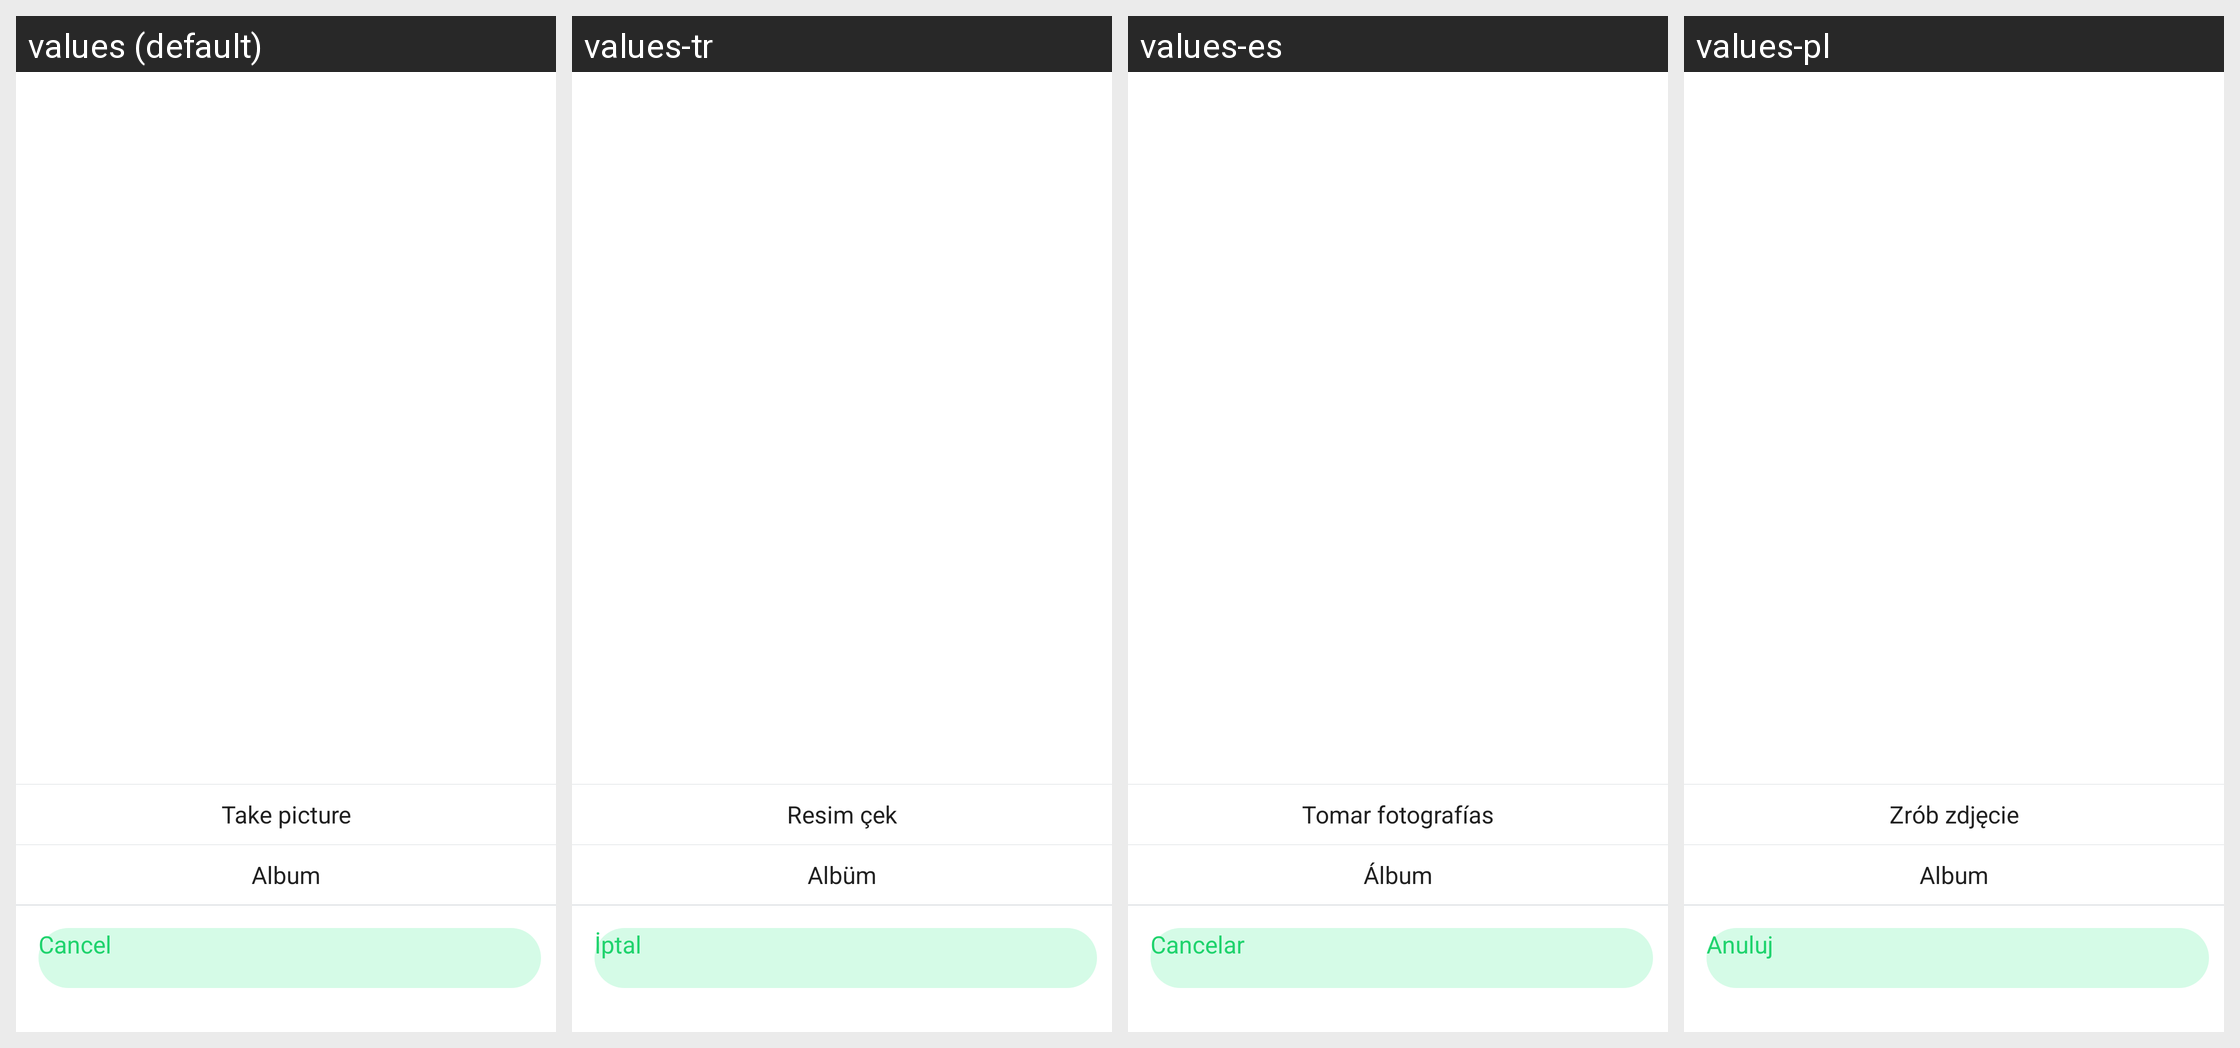

Translations of the strings shown on this Android screen, per locale in the grid:
Android screen res/layout/dial_select_pic_dialog.xml rendered under 4 locales, left to right: values (default), values-tr, values-es, values-pl. Device: Nexus 5 (rendered at 1080×1920; each locale shown at half size, 540×960, under a caption strip naming it); theme AppTheme.
Other locales in the repository, not shown: values-af, values-am, values-ar, values-az, values-be, values-bg, values-bn, values-bs, values-ca, values-cs, values-da, values-de, values-el, values-en-rGB, values-es-rUS, values-et, values-eu, values-fa, values-fi, values-fr, values-fr-rCA, values-gl, values-gu, values-hi, values-hi-rIN, values-hr, values-hu, values-hy, values-in, values-is, values-it, values-iw, values-ja, values-ka, values-kk, values-km, values-kn, values-ko, values-ky, values-lo, values-lt, values-lv, values-mk, values-ml, values-mn, values-mr, values-ms, values-my, values-nb, values-ne, values-nl, values-pa, values-pt, values-pt-rPT, values-ro, values-ru, values-si, values-sk, values-sl, values-sq, values-sr, values-sv, values-sw, values-ta, values-te, values-th, values-tl, values-uk, values-ur, values-uz, values-vi, values-zh-rCN, values-zh-rHK, values-zh-rMO, values-zh-rTW, values-zu.
Strings drawn on this screen, with the default value and each locale's value (text and hints the layout hard-codes, and strings that could not be matched under every locale, appear in the picture but are not listed):

YC_takepicture
  values: Take picture
  values-tr: Resim çek
  values-es: Tomar fotografías
  values-pl: Zrób zdjęcie

YC_Dolen_photo_album
  values: Album
  values-tr: Albüm
  values-es: Álbum
  values-pl: Album

cancel
  values: Cancel
  values-tr: İptal
  values-es: Cancelar
  values-pl: Anuluj
